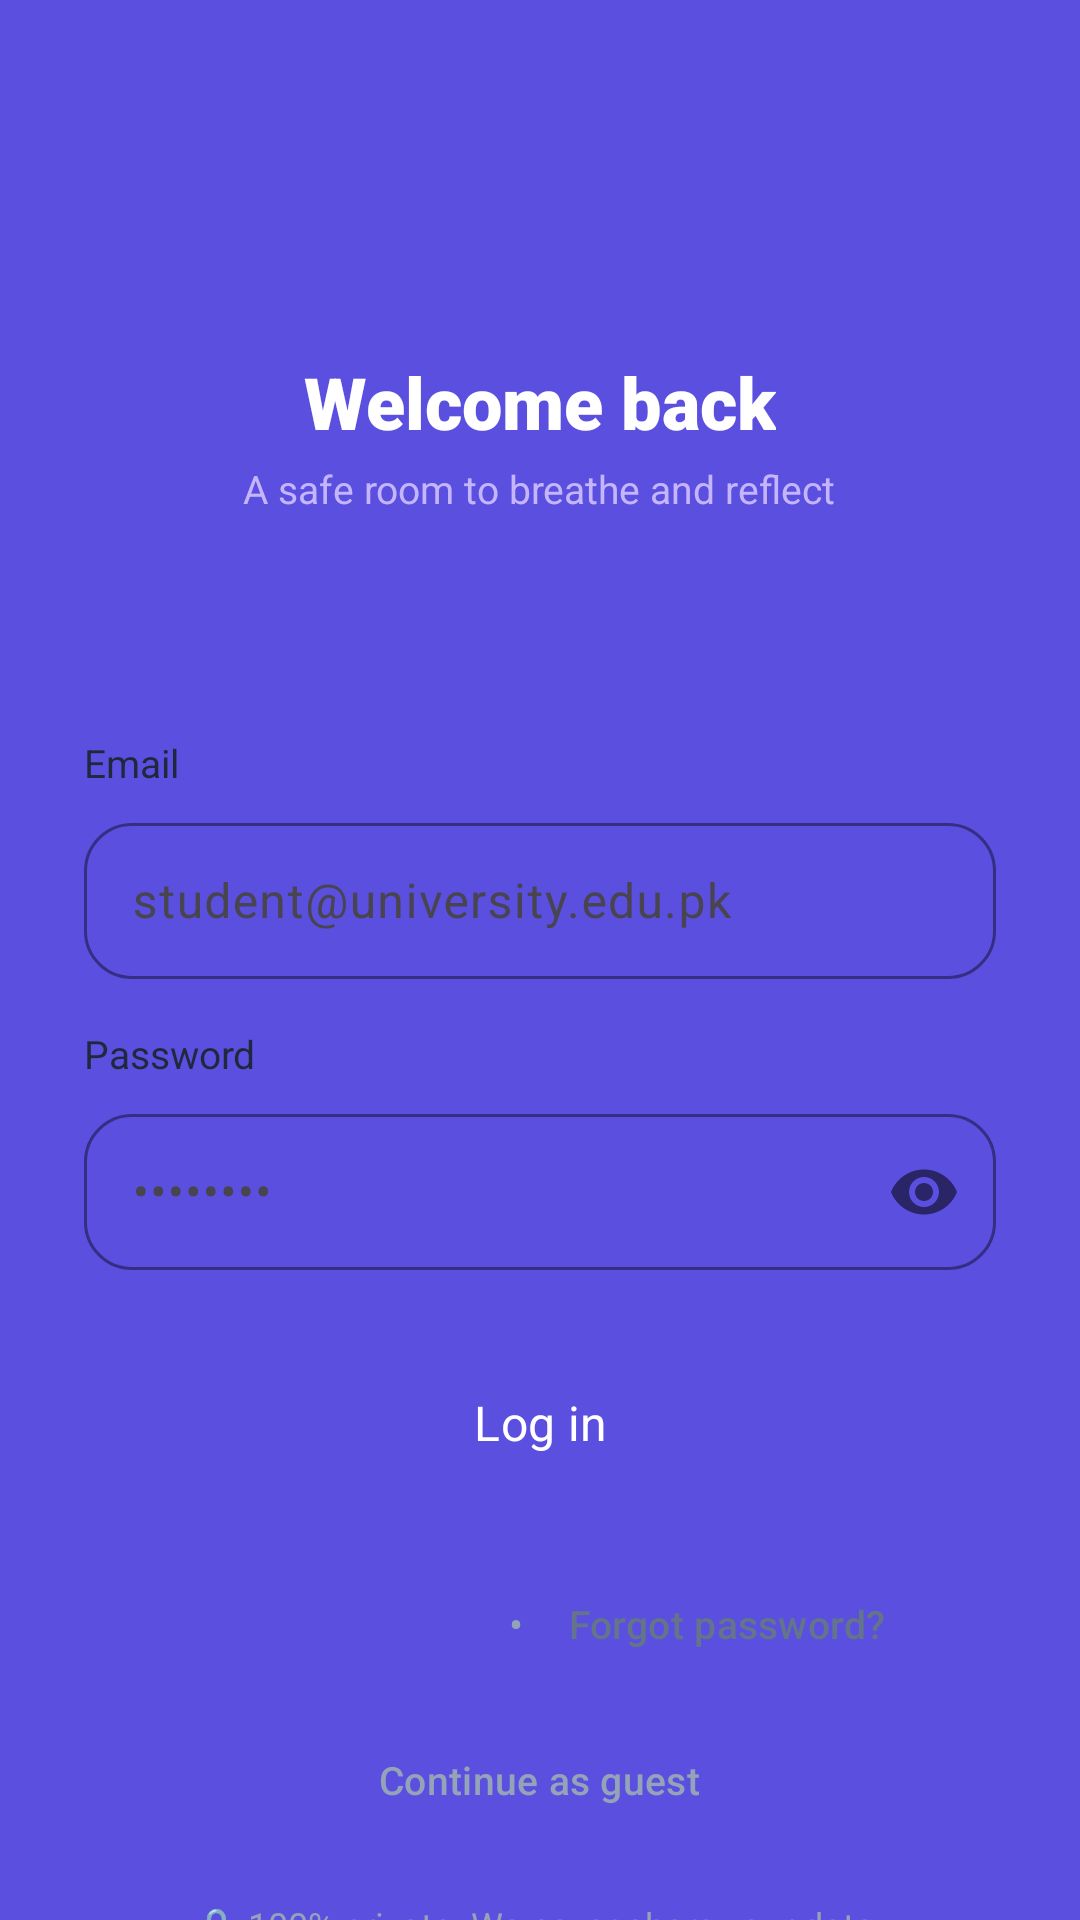

Produce the Android XML layout that renders to this screen, including the resource entries it uses.
<!-- AndroidManifest.xml: application theme Theme.Mindmate -->
<!-- res/layout/activity_login.xml -->
<?xml version="1.0" encoding="utf-8"?>
<LinearLayout xmlns:android="http://schemas.android.com/apk/res/android"
    xmlns:app="http://schemas.android.com/apk/res-auto"
    android:layout_width="match_parent"
    android:layout_height="match_parent"
    android:background="@color/mindease_purple"
    android:orientation="vertical">

    
    <LinearLayout
        android:layout_width="match_parent"
        android:layout_height="0dp"
        android:layout_weight="1"
        android:gravity="center"
        android:orientation="vertical"
        android:padding="24dp">

        <ImageView
            android:layout_width="64dp"
            android:layout_height="64dp"
            android:src="@drawable/ic_leaf_logo"
            android:contentDescription="@string/app_name" />

        <TextView
            android:layout_width="wrap_content"
            android:layout_height="wrap_content"
            android:layout_marginTop="12dp"
            android:fontFamily="sans-serif-black"
            android:text="@string/auth_welcome_back"
            android:textColor="@color/white"
            android:textSize="24sp" />

        <TextView
            android:layout_width="wrap_content"
            android:layout_height="wrap_content"
            android:layout_marginTop="4dp"
            android:fontFamily="sans-serif"
            android:text="@string/auth_welcome_sub"
            android:textColor="@color/text_lavender"
            android:textSize="13sp" />
    </LinearLayout>

    
    <androidx.core.widget.NestedScrollView
        android:layout_width="match_parent"
        android:layout_height="0dp"
        android:layout_weight="2"
        android:background="@drawable/bg_bottom_sheet"
        android:fillViewport="true">

        <LinearLayout
            android:layout_width="match_parent"
            android:layout_height="wrap_content"
            android:orientation="vertical"
            android:paddingHorizontal="28dp"
            android:paddingTop="32dp"
            android:paddingBottom="24dp">

            <TextView
                android:layout_width="wrap_content"
                android:layout_height="wrap_content"
                android:fontFamily="sans-serif-bold"
                android:text="@string/auth_email"
                android:textColor="@color/text_primary"
                android:textSize="13sp" />

            <com.google.android.material.textfield.TextInputLayout
                style="@style/Widget.Material3.TextInputLayout.OutlinedBox"
                android:layout_width="match_parent"
                android:layout_height="wrap_content"
                android:layout_marginTop="6dp"
                app:boxCornerRadiusBottomEnd="16dp"
                app:boxCornerRadiusBottomStart="16dp"
                app:boxCornerRadiusTopEnd="16dp"
                app:boxCornerRadiusTopStart="16dp"
                app:boxStrokeColor="@color/mindease_purple">

                <com.google.android.material.textfield.TextInputEditText
                    android:id="@+id/etLoginEmail"
                    android:layout_width="match_parent"
                    android:layout_height="52dp"
                    android:hint="student@university.edu.pk"
                    android:inputType="textEmailAddress"
                    android:maxLines="1" />
            </com.google.android.material.textfield.TextInputLayout>

            <TextView
                android:layout_width="wrap_content"
                android:layout_height="wrap_content"
                android:layout_marginTop="16dp"
                android:fontFamily="sans-serif-bold"
                android:text="@string/auth_password"
                android:textColor="@color/text_primary"
                android:textSize="13sp" />

            <com.google.android.material.textfield.TextInputLayout
                style="@style/Widget.Material3.TextInputLayout.OutlinedBox"
                android:layout_width="match_parent"
                android:layout_height="wrap_content"
                android:layout_marginTop="6dp"
                app:boxCornerRadiusBottomEnd="16dp"
                app:boxCornerRadiusBottomStart="16dp"
                app:boxCornerRadiusTopEnd="16dp"
                app:boxCornerRadiusTopStart="16dp"
                app:boxStrokeColor="@color/mindease_purple"
                app:passwordToggleEnabled="true">

                <com.google.android.material.textfield.TextInputEditText
                    android:id="@+id/etLoginPassword"
                    android:layout_width="match_parent"
                    android:layout_height="52dp"
                    android:hint="••••••••"
                    android:inputType="textPassword"
                    android:maxLines="1" />
            </com.google.android.material.textfield.TextInputLayout>

            
            <com.google.android.material.button.MaterialButton
                android:id="@+id/btnSignIn"
                style="@style/Widget.Material3.Button"
                android:layout_width="match_parent"
                android:layout_height="54dp"
                android:layout_marginTop="24dp"
                android:backgroundTint="@color/mindease_purple"
                android:fontFamily="sans-serif-bold"
                android:text="@string/auth_login"
                android:textColor="@color/white"
                android:textSize="16sp"
                app:cornerRadius="27dp" />

            
            <LinearLayout
                android:layout_width="match_parent"
                android:layout_height="wrap_content"
                android:layout_marginTop="16dp"
                android:gravity="center"
                android:orientation="horizontal">

                <com.google.android.material.button.MaterialButton
                    android:id="@+id/tvGoToSignUp"
                    style="@style/Widget.Material3.Button.TextButton"
                    android:layout_width="wrap_content"
                    android:layout_height="wrap_content"
                    android:text="@string/auth_create_account"
                    android:textColor="@color/mindease_purple"
                    android:textSize="13sp" />

                <TextView
                    android:layout_width="wrap_content"
                    android:layout_height="wrap_content"
                    android:text=" • "
                    android:textColor="@color/text_muted" />

                <com.google.android.material.button.MaterialButton
                    android:id="@+id/tvForgotPassword"
                    style="@style/Widget.Material3.Button.TextButton"
                    android:layout_width="wrap_content"
                    android:layout_height="wrap_content"
                    android:text="@string/auth_forgot_password"
                    android:textColor="@color/text_secondary"
                    android:textSize="13sp" />
            </LinearLayout>

            <com.google.android.material.button.MaterialButton
                android:id="@+id/btnGuestMode"
                style="@style/Widget.Material3.Button.TextButton"
                android:layout_width="wrap_content"
                android:layout_height="wrap_content"
                android:layout_gravity="center_horizontal"
                android:layout_marginTop="4dp"
                android:text="@string/auth_guest_login"
                android:textColor="@color/text_muted"
                android:textSize="13sp" />

            
            <TextView
                android:layout_width="wrap_content"
                android:layout_height="wrap_content"
                android:layout_gravity="center_horizontal"
                android:layout_marginTop="16dp"
                android:fontFamily="sans-serif"
                android:text="@string/auth_privacy_note"
                android:textColor="@color/text_muted"
                android:textSize="12sp" />

            <ProgressBar
                android:id="@+id/progressLogin"
                android:layout_width="wrap_content"
                android:layout_height="wrap_content"
                android:layout_gravity="center_horizontal"
                android:layout_marginTop="8dp"
                android:indeterminateTint="@color/mindease_purple"
                android:visibility="gone" />

        </LinearLayout>
    </androidx.core.widget.NestedScrollView>

</LinearLayout>
<!-- resources referenced by this layout -->
<resources>
  <color name="mindease_purple">#5B4FE0</color>
  <color name="text_lavender">#C4B5FD</color>
  <color name="text_muted">#94A3B8</color>
  <color name="text_primary">#1E293B</color>
  <color name="text_secondary">#64748B</color>
  <color name="white">#FFFFFF</color>
  <string name="app_name">MindEase</string>
  <string name="auth_create_account">Create account</string>
  <string name="auth_email">Email</string>
  <string name="auth_forgot_password">Forgot password?</string>
  <string name="auth_guest_login">Continue as guest</string>
  <string name="auth_login">Log in</string>
  <string name="auth_password">Password</string>
  <string name="auth_privacy_note">🔒 100% private. We never share your data.</string>
  <string name="auth_welcome_back">Welcome back</string>
  <string name="auth_welcome_sub">A safe room to breathe and reflect</string>
  <style name="Theme.Mindmate" parent="Theme.Material3.Light.NoActionBar">
          <item name="colorPrimary">@color/mindease_purple</item>
          <item name="colorPrimaryVariant">@color/mindease_purple_dark</item>
          <item name="colorOnPrimary">@color/white</item>
          <item name="colorSecondary">@color/sos_orange</item>
          <item name="colorOnSecondary">@color/white</item>
  
          <item name="android:statusBarColor">@color/mindease_bg</item>
          <item name="android:navigationBarColor">@color/white</item>
          <item name="android:windowBackground">@color/mindease_bg</item>
          <item name="android:windowLightStatusBar">true</item>
          <item name="android:windowLightNavigationBar">true</item>
  
          <item name="bottomSheetDialogTheme">@style/CustomBottomSheetDialogTheme</item>
      </style>
  <color name="mindease_purple_dark">#473CBD</color>
  <color name="sos_orange">#FF6B4A</color>
  <color name="mindease_bg">#F8F9FE</color>
  <style name="CustomBottomSheetDialogTheme" parent="Theme.Material3.Light.BottomSheetDialog">
          <item name="bottomSheetStyle">@style/CustomBottomSheetStyle</item>
      </style>
  <style name="CustomBottomSheetStyle" parent="Widget.Material3.BottomSheet">
          <item name="android:background">@drawable/bg_bottom_sheet</item>
      </style>
</resources>
